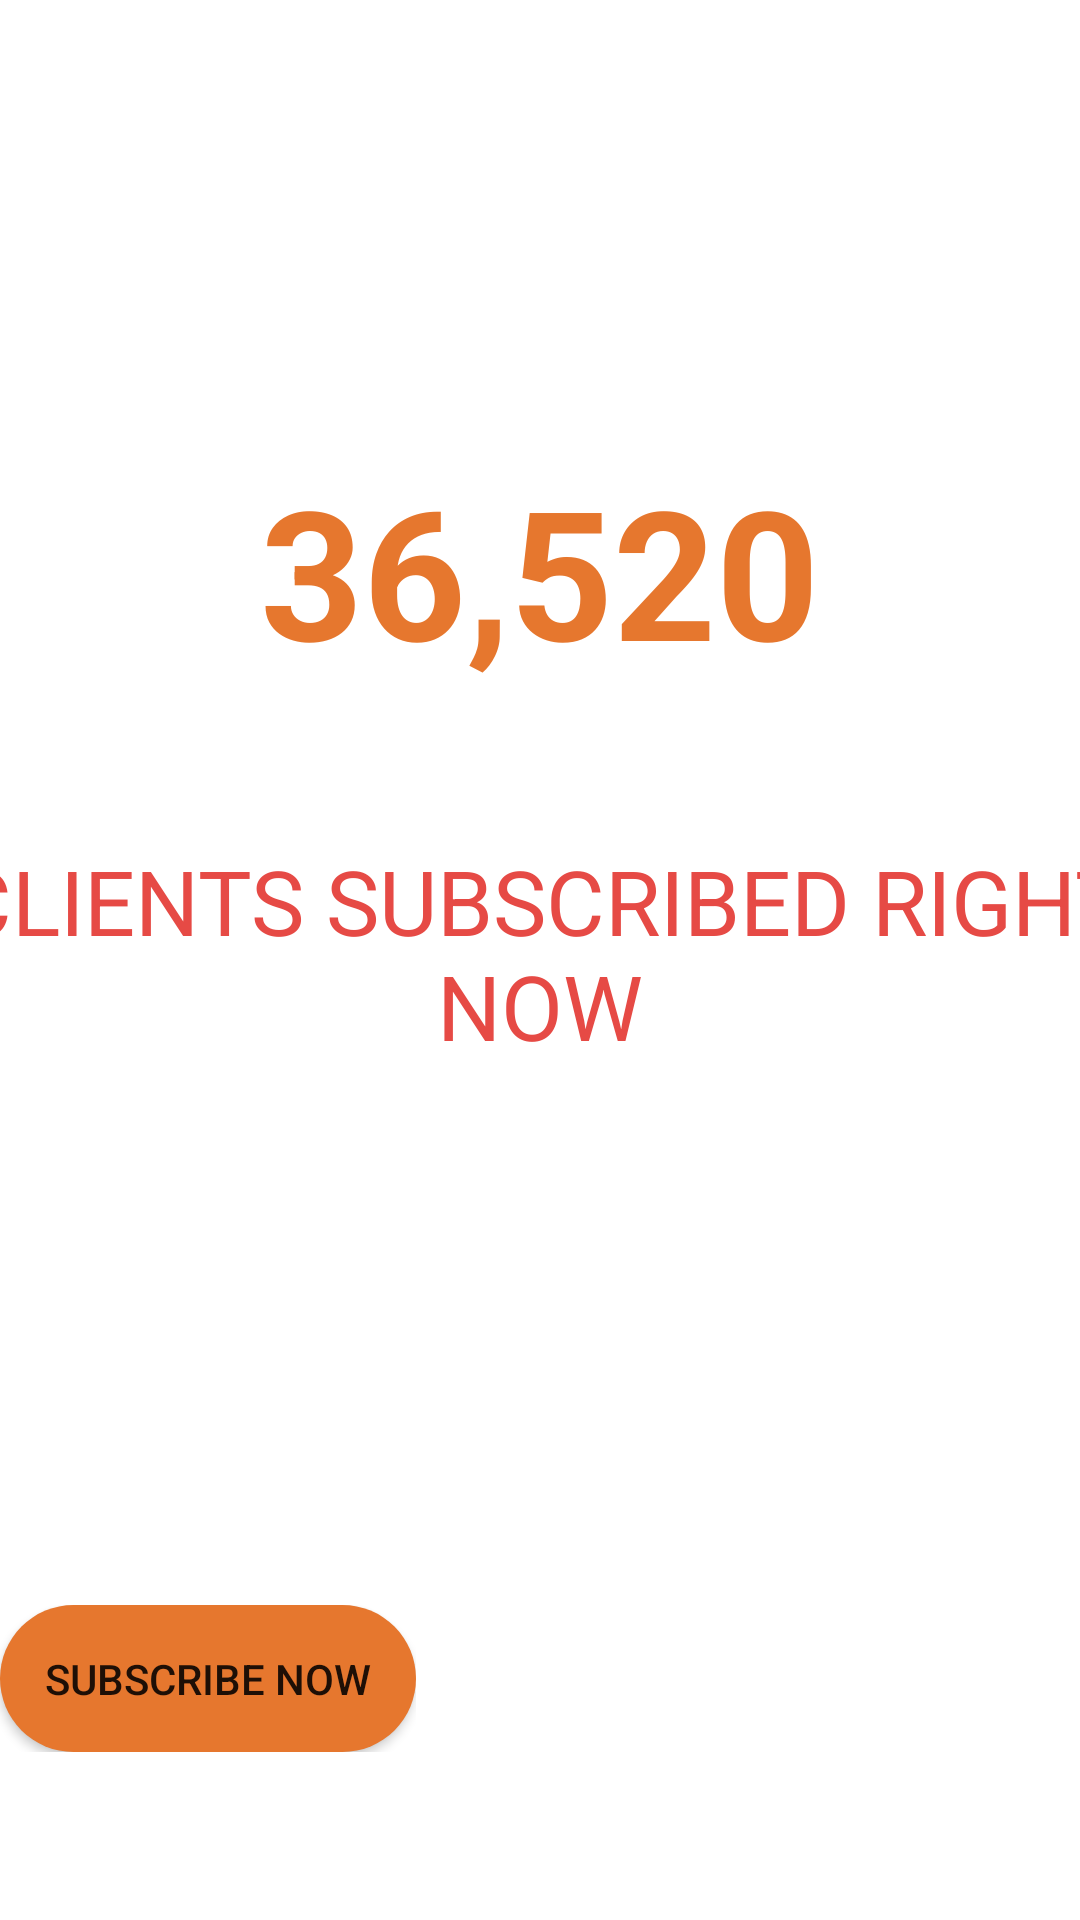

Produce the Android XML layout that renders to this screen, including the resource entries it uses.
<!-- AndroidManifest.xml: application theme Theme.MaterialComponents.Light.DarkActionBar -->
<!-- res/layout/splash_screen.xml -->
<?xml version="1.0" encoding="utf-8"?>
<LinearLayout xmlns:android="http://schemas.android.com/apk/res/android"
    xmlns:app="http://schemas.android.com/apk/res-auto"
    xmlns:tools="http://schemas.android.com/tools"
    android:layout_width="match_parent"
    android:layout_height="match_parent"
    tools:context=".WelcomeActivity"
    android:orientation="vertical"
    android:background="@drawable/background">
    <LinearLayout
        android:id="@+id/l1"
        android:layout_width="match_parent"
        android:layout_height="400dp"
        android:orientation="vertical">
        <TextView
            android:textColor="@color/second"
            android:layout_width="wrap_content"
            android:layout_height="wrap_content"
            android:text="36,520"
            android:layout_gravity="center"
            android:layout_marginTop="150dp"
            android:textSize="60sp"
            android:textStyle="bold"/>
        <TextView
            android:textColor="@color/forth"
            android:layout_width="398dp"
            android:layout_height="wrap_content"
            android:layout_gravity="center"
            android:text="CLIENTS SUBSCRIBED
RIGHT NOW"
            android:textAlignment="center"
            android:textSize="30sp"
            android:layout_marginTop="50dp"/>
    </LinearLayout>
    <LinearLayout
        android:id="@+id/l2"
        android:layout_marginTop="135dp"
        android:layout_width="wrap_content"
        android:layout_height="wrap_content"
        android:orientation="vertical"
        android:background="@drawable/spaceullustration">

        <Button

            android:id="@+id/buttonsub"
            android:layout_width="wrap_content"
            android:layout_height="wrap_content"
            android:layout_gravity="center"
            android:background="@drawable/buttonstyle"
            android:text="SUBSCRIBE NOW" />
    </LinearLayout>


</LinearLayout>
<!-- resources referenced by this layout -->
<resources>
  <color name="forth">#E64A45</color>
  <color name="second">#E6772E</color>
  <!-- drawable buttonstyle (drawable) -->
  <?xml version="1.0" encoding="utf-8"?>
  <shape xmlns:android="http://schemas.android.com/apk/res/android">
      <corners android:radius="25dp"/>
      <solid android:color="@color/second"/>
      <padding android:top="15dp" android:right="15dp" android:left="15dp" android:bottom="15dp"/>
  </shape>
</resources>
